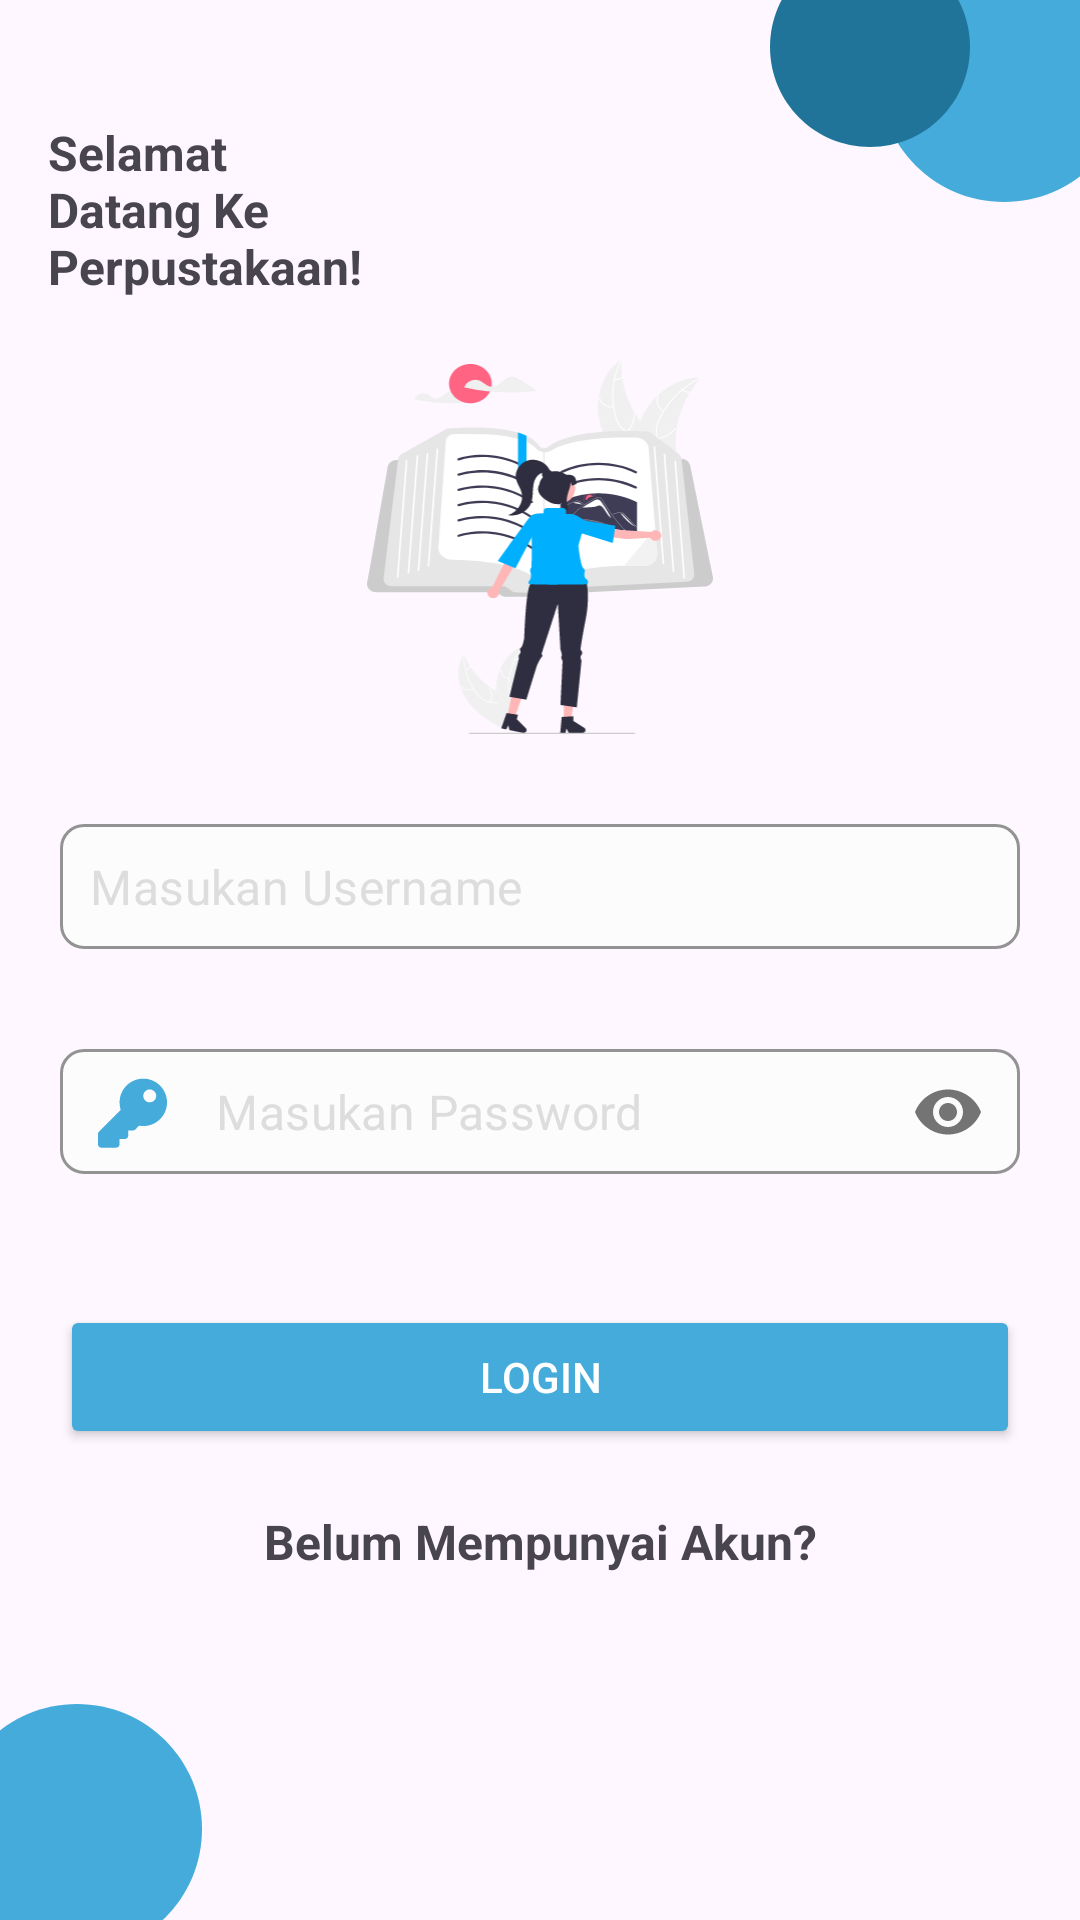

The Android layout XML behind this screen, and the referenced resources:
<!-- AndroidManifest.xml: application theme Theme.Elibrary -->
<!-- res/layout/activity_login.xml -->
<?xml version="1.0" encoding="utf-8"?>
<androidx.constraintlayout.widget.ConstraintLayout xmlns:android="http://schemas.android.com/apk/res/android"
    xmlns:app="http://schemas.android.com/apk/res-auto"
    xmlns:tools="http://schemas.android.com/tools"
    android:layout_width="match_parent"
    android:layout_height="match_parent"
    tools:context=".screen.auth.login.LoginActivity">

    <androidx.appcompat.widget.AppCompatImageView
        android:layout_width="100dp"
        android:layout_height="100dp"
        android:layout_marginTop="-25dp"
        android:layout_marginEnd="-25dp"
        android:src="@drawable/ic_circle_blue"
        app:layout_constraintEnd_toEndOf="parent"
        app:layout_constraintTop_toTopOf="parent" />

    <androidx.appcompat.widget.AppCompatImageView
        android:layout_width="80dp"
        android:layout_height="100dp"
        android:layout_marginTop="-35dp"
        android:layout_marginEnd="30dp"
        android:src="@drawable/ic_circle_old_blue"
        app:layout_constraintEnd_toEndOf="parent"
        app:layout_constraintTop_toTopOf="parent" />

    <TextView
        android:id="@+id/txtWelcome"
        android:layout_width="wrap_content"
        android:layout_height="wrap_content"
        android:layout_marginStart="16dp"
        android:layout_marginTop="40dp"
        android:text="@string/welcome"
        android:textSize="16sp"
        android:textStyle="bold"
        app:layout_constraintStart_toStartOf="parent"
        app:layout_constraintTop_toTopOf="parent" />

    <androidx.appcompat.widget.AppCompatImageView
        android:id="@+id/imgLogo"
        android:layout_width="150dp"
        android:layout_height="125dp"
        android:layout_marginTop="20dp"
        android:src="@drawable/ic_login"
        app:layout_constraintEnd_toEndOf="parent"
        app:layout_constraintStart_toStartOf="parent"
        app:layout_constraintTop_toBottomOf="@id/txtWelcome" />

    <com.google.android.material.textfield.TextInputLayout
        android:id="@+id/tilUsername"
        style="@style/TextInputLayout"
        android:layout_width="match_parent"
        android:layout_height="wrap_content"
        android:layout_marginHorizontal="20dp"
        android:layout_marginTop="30dp"
        app:layout_constraintStart_toStartOf="parent"
        app:layout_constraintTop_toBottomOf="@id/imgLogo"
        app:startIconDrawable="@drawable/ic_username"
        app:startIconTint="@color/young_blue">

        <com.google.android.material.textfield.TextInputEditText
            android:id="@+id/edtUsername"
            style="@style/TextInputEditText"
            android:layout_width="match_parent"
            android:layout_height="wrap_content"
            android:hint="Masukan Username"
            android:inputType="text"
            android:textColor="#000000"
            android:textColorHint="#dddddd" />
    </com.google.android.material.textfield.TextInputLayout>

    <com.google.android.material.textfield.TextInputLayout
        android:id="@+id/tilPassword"
        style="@style/TextInputLayout"
        android:layout_width="match_parent"
        android:layout_height="wrap_content"
        android:layout_marginHorizontal="20dp"
        android:layout_marginTop="10dp"
        app:layout_constraintStart_toStartOf="parent"
        app:layout_constraintTop_toBottomOf="@id/tilUsername"
        app:passwordToggleEnabled="true"
        app:startIconDrawable="@drawable/ic_password"
        app:startIconTint="@color/young_blue">

        <com.google.android.material.textfield.TextInputEditText
            android:id="@+id/edtPassword"
            style="@style/TextInputEditText"
            android:layout_width="match_parent"
            android:layout_height="wrap_content"
            android:hint="Masukan Password"
            android:inputType="textPassword"
            android:textColor="#000000"
            android:textColorHint="#dddddd" />
    </com.google.android.material.textfield.TextInputLayout>

    <Button
        android:id="@+id/btnLogin"
        android:layout_width="match_parent"
        android:layout_height="wrap_content"
        android:layout_marginHorizontal="20dp"
        android:layout_marginTop="20dp"
        android:backgroundTint="@color/young_blue"
        android:text="@string/login"
        android:textColor="@color/white"
        app:layout_constraintTop_toBottomOf="@id/tilPassword" />

    <TextView
        android:id="@+id/txtRegister"
        android:layout_width="wrap_content"
        android:layout_height="wrap_content"
        android:layout_marginTop="20dp"
        android:text="@string/no_account"
        android:textSize="16sp"
        android:textStyle="bold"
        app:layout_constraintEnd_toEndOf="parent"
        app:layout_constraintStart_toStartOf="parent"
        app:layout_constraintTop_toBottomOf="@id/btnLogin" />

    <androidx.appcompat.widget.AppCompatImageView
        android:layout_width="100dp"
        android:layout_height="100dp"
        android:layout_marginStart="-25dp"
        android:layout_marginBottom="-20dp"
        android:src="@drawable/ic_circle_blue"
        app:layout_constraintBottom_toBottomOf="parent"
        app:layout_constraintStart_toStartOf="parent" />

</androidx.constraintlayout.widget.ConstraintLayout>
<!-- resources referenced by this layout -->
<resources>
  <color name="white">#FFFFFFFF</color>
  <color name="young_blue">#44ABDA</color>
  <!-- drawable ic_circle_blue (drawable) -->
  <vector android:height="24dp" android:tint="@color/young_blue"
      android:viewportHeight="24" android:viewportWidth="24"
      android:width="24dp" xmlns:android="http://schemas.android.com/apk/res/android">
      <path android:fillColor="@android:color/white" android:pathData="M12,2C6.47,2 2,6.47 2,12s4.47,10 10,10 10,-4.47 10,-10S17.53,2 12,2z"/>
  </vector>
  <!-- drawable ic_circle_old_blue (drawable) -->
  <vector android:height="24dp" android:tint="@color/old_blue"
      android:viewportHeight="24" android:viewportWidth="24"
      android:width="24dp" xmlns:android="http://schemas.android.com/apk/res/android">
      <path android:fillColor="@android:color/white" android:pathData="M12,2C6.47,2 2,6.47 2,12s4.47,10 10,10 10,-4.47 10,-10S17.53,2 12,2z"/>
  </vector>
  <!-- drawable ic_password (drawable) -->
  <vector xmlns:android="http://schemas.android.com/apk/res/android"
      android:width="23dp"
      android:height="24dp"
      android:viewportWidth="23"
      android:viewportHeight="24">
    <path
        android:pathData="M23,8.826C23,4.424 19.451,0.875 15.049,0.875C10.691,0.92 7.188,4.424 7.188,8.781C7.188,9.68 7.322,10.488 7.547,11.297L0.314,18.529C0.09,18.754 0,19.023 0,19.293V22.797C0,23.426 0.449,23.875 1.078,23.875H6.109C6.693,23.875 7.188,23.426 7.188,22.797V21H8.984C9.568,21 10.063,20.551 10.063,19.922V18.125H11.725C12.039,18.125 12.309,17.99 12.533,17.766L13.611,16.553C14.061,16.643 14.555,16.688 15.094,16.688C19.451,16.688 23,13.184 23,8.826ZM15.094,6.625C15.094,5.457 16.037,4.469 17.25,4.469C18.418,4.469 19.406,5.457 19.406,6.625C19.406,7.838 18.418,8.781 17.25,8.781C16.037,8.781 15.094,7.838 15.094,6.625Z"
        android:fillColor="#71B6D5"/>
  </vector>
  <string name="login">Login</string>
  <string name="no_account">Belum Mempunyai Akun?</string>
  <string name="welcome">Selamat\nDatang Ke\nPerpustakaan!</string>
  <style name="TextInputEditText">
          <item name="android:paddingTop">10dp</item>
          <item name="android:paddingBottom">10dp</item>
          <item name="android:paddingStart">10dp</item>
          <item name="android:paddingEnd">10dp</item>
          <item name="android:textColor">#000000</item>
          <item name="hintTextColor">#dddddd</item>
          <item name="android:textSize">16sp</item>
      </style>
  <style name="TextInputLayout" parent="Widget.MaterialComponents.TextInputLayout.OutlinedBox.Dense">
          <item name="errorEnabled">true</item>
          <item name="hintEnabled">false</item>
          <item name="boxBackgroundColor">#FCFCFC</item>
          <item name="boxCornerRadiusTopEnd">8dp</item>
          <item name="boxCornerRadiusTopStart">8dp</item>
          <item name="boxCornerRadiusBottomEnd">8dp</item>
          <item name="boxCornerRadiusBottomStart">8dp</item>
          <item name="boxStrokeWidth">1dp</item>
          <item name="boxStrokeColor">#ECEBED</item>
          <item name="boxStrokeErrorColor">#FF6700</item>
          <item name="errorTextColor">#FF6700</item>
      </style>
  <style name="Theme.Elibrary" parent="Base.Theme.Elibrary" />
  <color name="old_blue">#217499</color>
  <style name="Base.Theme.Elibrary" parent="Theme.Material3.Light.NoActionBar">
          
          <item name="colorPrimary">@color/purple_200</item>
          <item name="colorPrimaryVariant">@color/purple_700</item>
          <item name="colorOnPrimary">@color/black</item>
          
          <item name="colorSecondary">@color/teal_200</item>
          <item name="colorSecondaryVariant">@color/teal_200</item>
          <item name="colorOnSecondary">@color/black</item>
          
          <item name="android:statusBarColor" tools:targetApi="l">@color/young_blue</item>
          
      </style>
  <color name="purple_200">#FFBB86FC</color>
  <color name="purple_700">#FF3700B3</color>
  <color name="black">#FF000000</color>
  <color name="teal_200">#FF03DAC5</color>
</resources>
